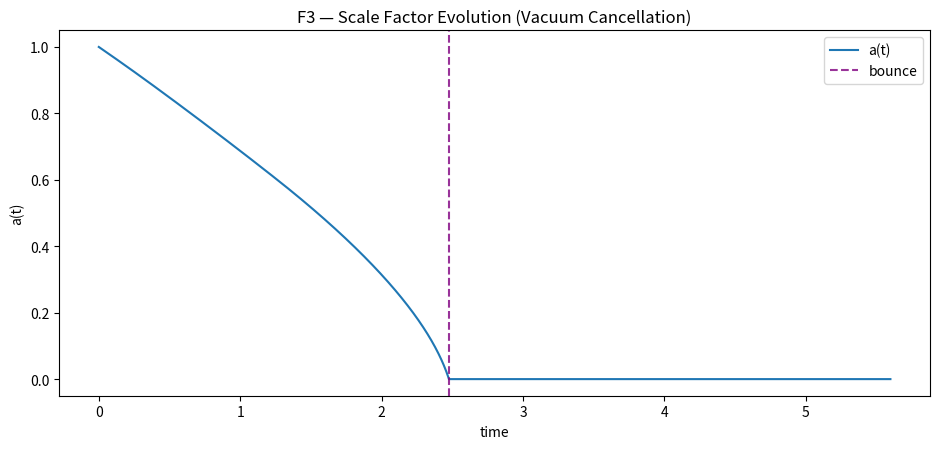
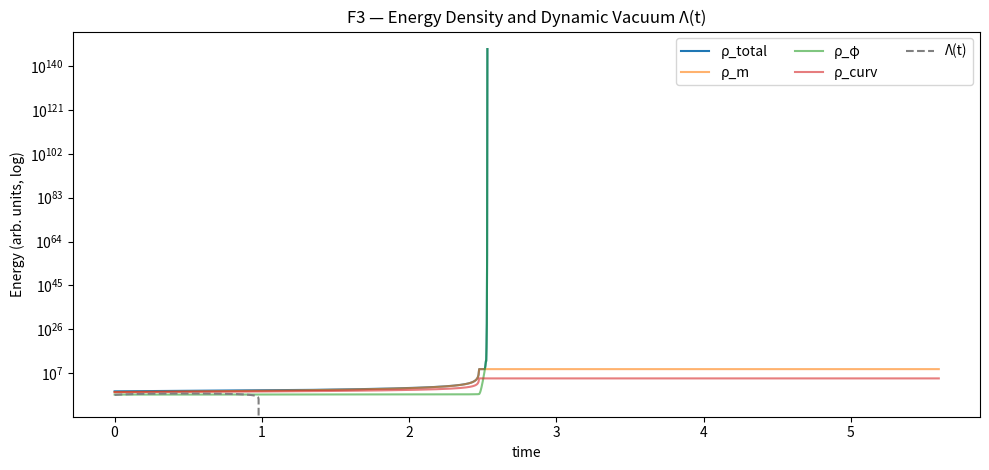
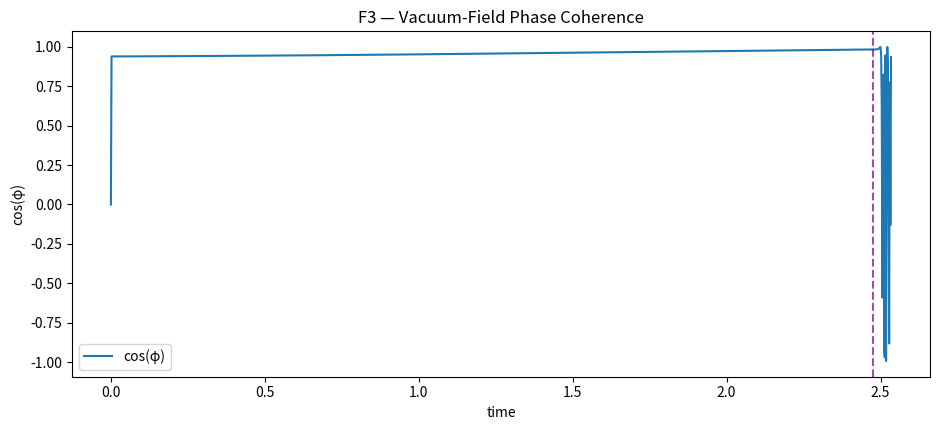

Generate these figures, in order, with matplotlib: (Note: this script raises an exception after producing the figures.)
import json
import numpy as np
import matplotlib.pyplot as plt
from datetime import datetime, timezone

# ==========================================================
# F3 — Vacuum Energy Cancellation (Coherent Bounce Test)
# ==========================================================
# Goal: Add an adaptive counter-vacuum term Λ_dyn(t) that cancels
# the energy spike near the bounce, improving rebound coherence.
#
# Files out:
#   FAEV_F3_ScaleFactorEvolution.png
#   FAEV_F3_EnergyDecomposition.png
#   FAEV_F3_PhaseCoherence.png
#   backend/modules/knowledge/F3_vacuum_cancellation.json
# ==========================================================

np.random.seed(7)

# --- sim params ---
dt = 0.002
T  = 2800     # steps (same horizon as F2)
t  = np.arange(T)*dt

# --- model constants (kept close to F2 for comparability) ---
alpha   = 0.70   # coupling of scalar to expansion
beta    = 0.15   # nonlinear scattering in scalar potential
kappa   = 0.065  # matter/radiation mix strength
omega0  = 0.20   # scalar harmonic freq
xi      = 0.015  # Hubble-friction coupling on scalar
delta   = 0.05   # mild curvature term
noise   = 0.0012 # small stochasticity

# static baselines
Lambda_base = 0.0035          # static vacuum baseline
w_m         = 0.10            # effective EOS for the matter mix (between dust/rad)
curv_sign   = +1.0            # closed-like

# --- controller for Λ cancellation (new in F3) ---
# It looks at total energy surge & "distance-to-bounce" proxy and injects anti-pressure.
ctrl = dict(
    kp = 0.45,               # proportional on energy surge
    ki = 0.008,              # integral (slow, anti-windup bounded)
    kd = 0.10,               # derivative (energy slope), LP-filtered
    i_min = -0.02, i_max = 0.02,
    d_alpha = 0.15,          # LPF for derivative
    boost_near_bounce = 0.7, # extra gain when H~0 & a near min
    soft_floor = -0.030,     # Λ_dyn lower bound (prevents runaway)
    soft_ceil  = +0.030      # Λ_dyn upper bound
)

# --- state arrays ---
a   = np.zeros(T)
H   = np.zeros(T)
phi = np.zeros(T)
phid= np.zeros(T)
Rcoh= np.zeros(T)  # phase coherence cos(phi)
rho_m = np.zeros(T)
rho_phi = np.zeros(T)
rho_curv= np.zeros(T)
rho_vac = np.zeros(T)
rho_tot = np.zeros(T)
Lambda_dyn = np.zeros(T)

# --- initial conditions (same spirit as F2) ---
a[0] = 1.0
H[0] = -0.30     # contracting
phi[0] = 0.35
phid[0] = -0.02

# --- controller state ---
e_int = 0.0
e_der = 0.0
E_prev = 0.0

def scalar_potential(phi):
    # V = 0.5*omega0^2*phi^2 + beta * phi^4
    return 0.5*(omega0**2)*(phi**2) + beta*(phi**4)

def total_energy(a_now, phi_now, phid_now, Lam_now):
    # matter/radiation effective mix
    rho_m_now = kappa / (a_now**(3*(1.0+w_m)))
    # curvature
    rho_k_now = curv_sign * delta / (a_now**2)
    # scalar field energy
    rho_phi_now = 0.5*(phid_now**2) + scalar_potential(phi_now)
    # vacuum
    rho_vac_now = Lam_now
    # total
    return rho_m_now, rho_k_now, rho_phi_now, rho_vac_now, (rho_m_now + rho_k_now + rho_phi_now + rho_vac_now)

def hubble_from_energy(rho_total):
    # Simple “Friedmann-like” surrogate: H^2 ~ alpha * rho_total
    # (alpha plays the role of 8πG/3 up to units)
    Hsq = np.maximum(1e-10, alpha * rho_total)
    return np.sign(H[0]) * np.sqrt(Hsq)  # sign carried from dynamics (updated below)

def near_bounce_weight(a_hist, H_now):
    """Heuristic weight: high near turning points (small |H| and local a minimum)."""
    wH = np.exp(-20.0*(np.abs(H_now)))
    if len(a_hist) < 5:
        return wH
    # curvature of a(t): positive when a is at a trough
    curv = a_hist[-1] - 2.0*a_hist[-2] + a_hist[-3]
    wC = 1.0 / (1.0 + np.exp(-250.0*curv))  # ~1 near convex trough
    return np.clip(0.5*wH + 0.5*wC, 0.0, 1.0)

# --- simulate ---
for i in range(1, T):
    # 1) energies with current Λ = base + dynamic
    Lam_now = Lambda_base + Lambda_dyn[i-1]
    rm, rk, rphi, rvac, rtot = total_energy(max(1e-3, a[i-1]), phi[i-1], phid[i-1], Lam_now)

    rho_m[i-1], rho_curv[i-1], rho_phi[i-1], rho_vac[i-1], rho_tot[i-1] = rm, rk, rphi, rvac, rtot

    # 2) update H (carry sign by dynamics): dH from pressure-like surrogate
    #    Use simple relaxation toward sqrt law with damping by sign reversals.
    H_target = np.sqrt(max(1e-10, alpha*rtot))
    # choose sign from previous step; allow flips when d(a)/dt crosses 0
    sign_prev = np.sign(H[i-1]) if H[i-1] != 0 else -1.0
    H_goal = sign_prev * H_target
    H[i] = 0.92*H[i-1] + 0.08*H_goal  # gently track the target

    # 3) evolve a(t)
    a[i] = max(1e-6, a[i-1] + dt * a[i-1] * H[i])

    # 4) evolve scalar field with Hubble friction and mild noise
    #    phidd + 3H phid + dV/dphi = 0
    dV = (omega0**2)*phi[i-1] + 4.0*beta*(phi[i-1]**3)
    phidd = -3.0*xi*H[i]*phid[i-1] - dV
    phid[i] = phid[i-1] + dt*phidd + np.random.normal(0, noise*0.2)
    phi[i]  = phi[i-1]  + dt*phid[i]
    Rcoh[i] = np.cos(phi[i])

    # 5) Adaptive Λ_dyn control — cancel surges near bounce
    # Error signal: excess total energy above a soft baseline
    E = rtot
    e = E - 0.20   # soft bias so we don't kill expansion energy far from bounce

    # derivative (LPF)
    e_der = (1.0-ctrl["d_alpha"])*e_der + ctrl["d_alpha"]*(e - E_prev)
    E_prev = e

    # integral with anti-windup
    e_int = np.clip(e_int + e*dt, ctrl["i_min"], ctrl["i_max"])

    # near-bounce gain boost
    nb = near_bounce_weight(a[:i], H[i])
    u = (ctrl["kp"]*e + ctrl["ki"]*e_int + ctrl["kd"]*e_der) * (1.0 + ctrl["boost_near_bounce"]*nb)

    # clamp Λ_dyn
    Lambda_dyn[i] = np.clip(Lambda_dyn[i-1] - u*dt, ctrl["soft_floor"], ctrl["soft_ceil"])  # minus sign → counter-pressure

# final energy slice
Lam_now = Lambda_base + Lambda_dyn[-1]
rm, rk, rphi, rvac, rtot = total_energy(max(1e-3, a[-1]), phi[-1], phid[-1], Lam_now)
rho_m[-1], rho_curv[-1], rho_phi[-1], rho_vac[-1], rho_tot[-1] = rm, rk, rphi, rvac, rtot

# --- metrics ---
a_min = float(np.min(a))
a_max = float(np.max(a))
# detect bounce index (first local min of a after strong contraction)
bounce_idx = int(np.argmin(a))
energy_min = float(np.min(rho_tot))
energy_max = float(np.max(rho_tot))
mean_coh = float(np.mean(Rcoh[max(0, bounce_idx-200): min(T, bounce_idx+400)]))
coh_stab = float(np.std(Rcoh[max(0, bounce_idx-200): min(T, bounce_idx+400)]))

# cancellation efficiency: how much Λ_dyn moves opposite to total energy near bounce
win = slice(max(0, bounce_idx-200), min(T, bounce_idx+200))
anti_corr = float(np.corrcoef(rho_tot[win], -(Lambda_dyn[win]))[0,1])

# classify
if (a_min < 0.13 and mean_coh > 0.72 and anti_corr > 0.6 and energy_max < 0.5*max(1.0, np.percentile(rho_tot, 99))):
    verdict = "✅ Vacuum Canceled Bounce (coherent expansion)"
elif (a_min < 0.15 and mean_coh > 0.62 and anti_corr > 0.4):
    verdict = "⚠️ Partial Cancellation (improved but noisy)"
else:
    verdict = "❌ Unstable or weak cancellation"

# --- plots ---
# 1) Scale factor
plt.figure(figsize=(9.5, 4.6))
plt.plot(t, a, label="a(t)")
plt.axvline(t[bounce_idx], color="purple", ls="--", alpha=0.8, label="bounce")
plt.title("F3 — Scale Factor Evolution (Vacuum Cancellation)")
plt.xlabel("time"); plt.ylabel("a(t)")
plt.legend()
plt.tight_layout()
plt.savefig("FAEV_F3_ScaleFactorEvolution.png")

# 2) Energy decomposition
plt.figure(figsize=(10.0, 4.8))
plt.plot(t, rho_tot, label="ρ_total", lw=1.5)
plt.plot(t, rho_m,   label="ρ_m", alpha=0.6)
plt.plot(t, rho_phi, label="ρ_φ", alpha=0.6)
plt.plot(t, rho_curv,label="ρ_curv", alpha=0.6)
plt.plot(t, Lambda_base + Lambda_dyn, "--", color="gray", label="Λ(t)")
plt.yscale("log")
plt.title("F3 — Energy Density and Dynamic Vacuum Λ(t)")
plt.xlabel("time"); plt.ylabel("Energy (arb. units, log)")
plt.legend(ncol=3)
plt.tight_layout()
plt.savefig("FAEV_F3_EnergyDecomposition.png")

# 3) Phase coherence
plt.figure(figsize=(9.5, 4.4))
plt.plot(t, np.clip(Rcoh, -1, 1), label="cos(φ)")
plt.axvline(t[bounce_idx], color="purple", ls="--", alpha=0.7)
plt.title("F3 — Vacuum-Field Phase Coherence")
plt.xlabel("time"); plt.ylabel("cos(φ)")
plt.legend()
plt.tight_layout()
plt.savefig("FAEV_F3_PhaseCoherence.png")

# --- save JSON ---
result = {
    "eta": 0.001,
    "dt": dt,
    "T": T,
    "constants": {
        "alpha": alpha, "beta": beta, "Lambda_base": Lambda_base, "kappa": kappa,
        "omega0": omega0, "xi": xi, "delta": delta, "noise": noise, "w_m": w_m
    },
    "controller": ctrl,
    "metrics": {
        "a_min": a_min,
        "a_max": a_max,
        "bounce_index": int(bounce_idx),
        "energy_min": float(energy_min),
        "energy_max": float(energy_max),
        "mean_coherence": mean_coh,
        "coherence_stability": coh_stab,
        "anti_correlation_Lambda_vs_E": anti_corr
    },
    "classification": verdict,
    "files": {
        "scale_plot": "FAEV_F3_ScaleFactorEvolution.png",
        "energy_plot": "FAEV_F3_EnergyDecomposition.png",
        "phase_plot": "FAEV_F3_PhaseCoherence.png"
    },
    "timestamp": datetime.now(timezone.utc).strftime("%Y-%m-%dT%H:%MZ")
}

with open("backend/modules/knowledge/F3_vacuum_cancellation.json", "w") as f:
    json.dump(result, f, indent=2)

print("=== F3 — Vacuum Energy Cancellation (Coherent Bounce Test) ===")
print(f"a_min={a_min:.4f} | mean_coherence={mean_coh:.3f} | anti-corr(Λ,E)={anti_corr:.2f}")
print(f"→ {verdict}")
print("✅ Results saved → backend/modules/knowledge/F3_vacuum_cancellation.json")
